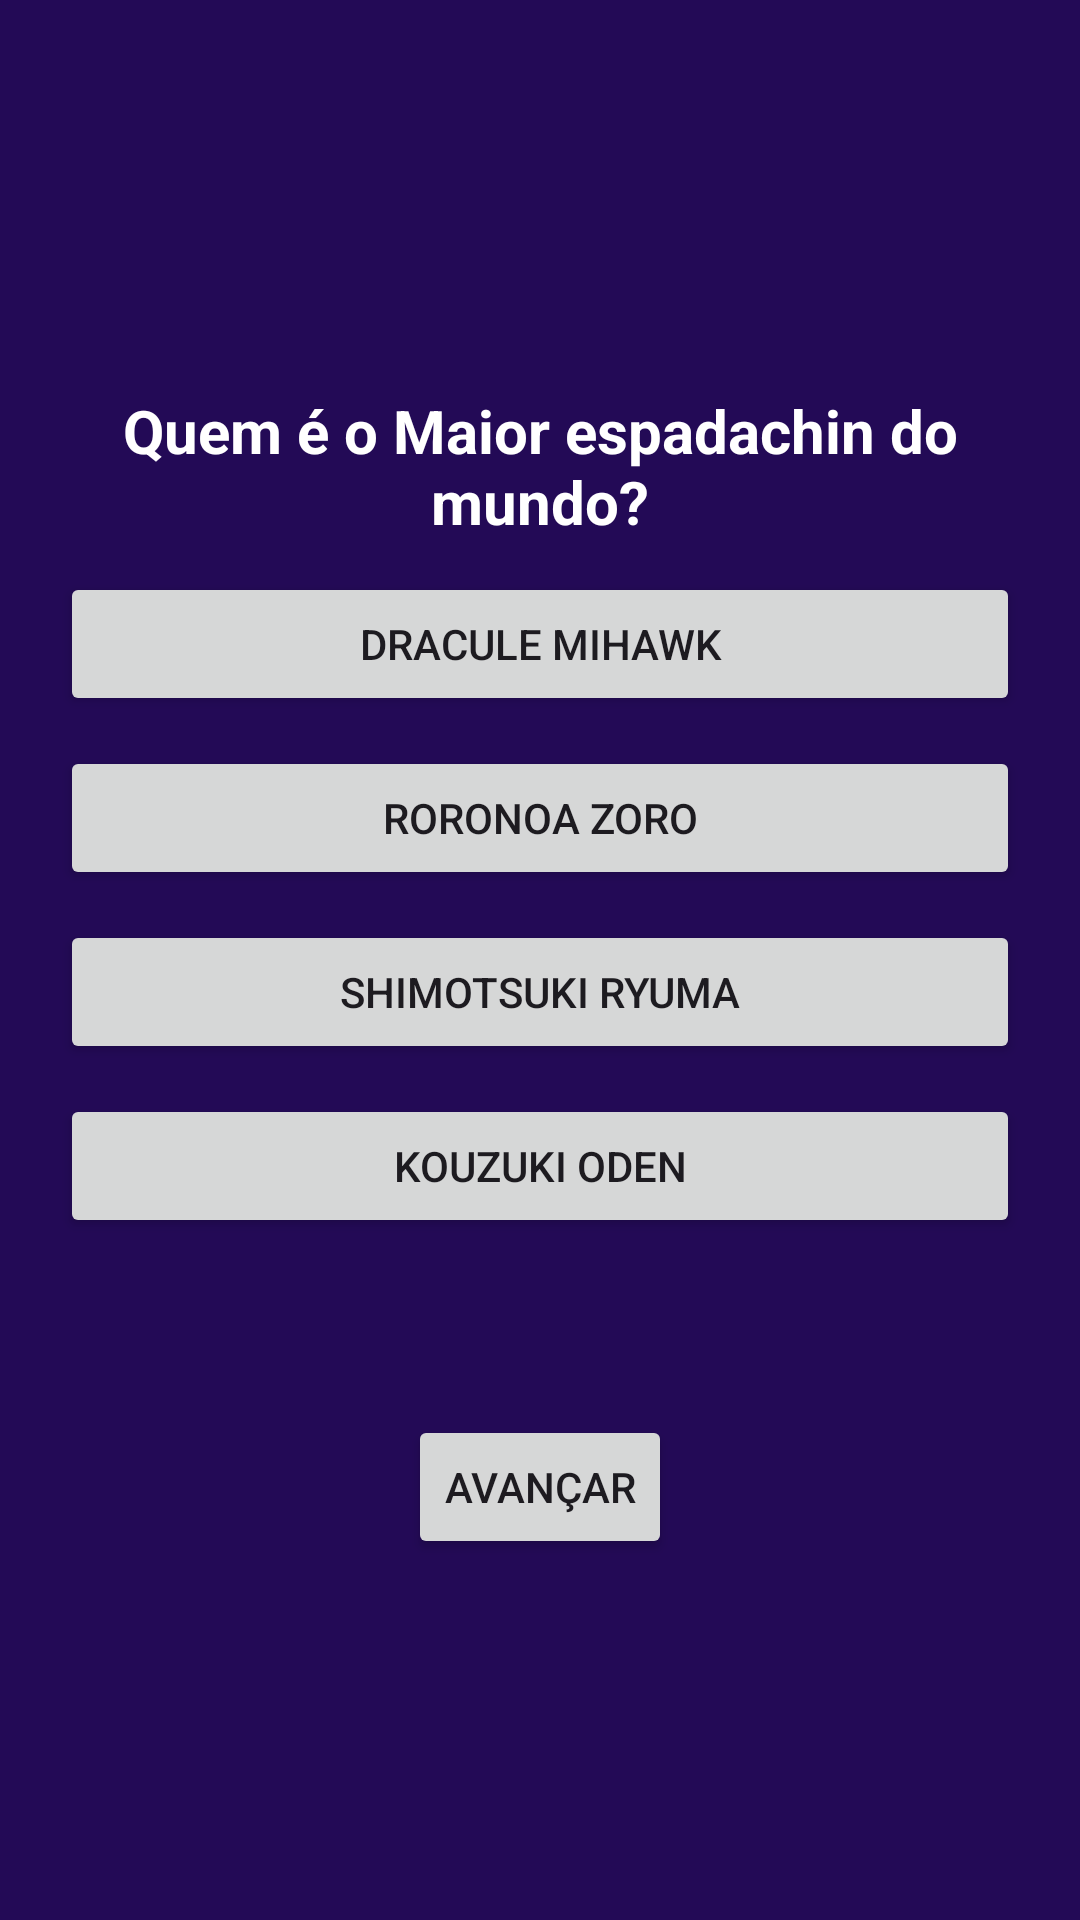

Reconstruct the res/layout file that produces this screen, plus the resources it refers to.
<!-- AndroidManifest.xml: application theme Theme.Aula2910 -->
<!-- res/layout/tela_questao3.xml -->
<?xml version="1.0" encoding="utf-8"?>
<LinearLayout xmlns:android="http://schemas.android.com/apk/res/android"
    android:orientation="vertical"
    android:gravity="center"
    android:background="#230A56"
    android:padding="20dp"
    android:layout_width="match_parent"
    android:layout_height="match_parent">

    <TextView
        android:text="Quem é o Maior espadachin do mundo?"
        android:padding="10dp"
        android:gravity="center"
        android:textStyle="bold"
        android:textSize="20sp"
        android:textColor="#FFFFFF"
        android:layout_width="wrap_content"
        android:layout_height="wrap_content"/>
    <Button
        android:id="@+id/btn_opcao_1"
        android:text="Dracule Mihawk"
        android:layout_marginBottom="10dp"
        android:padding="10dp"
        android:layout_width="match_parent"
        android:layout_height="wrap_content"/>
    <Button
        android:id="@+id/btn_opcao_2"
        android:text="Roronoa Zoro"
        android:layout_marginBottom="10dp"
        android:padding="10dp"
        android:layout_width="match_parent"
        android:layout_height="wrap_content"/>
    <Button
        android:id="@+id/btn_opcao_3"
        android:text="Shimotsuki Ryuma"
        android:layout_marginBottom="10dp"
        android:padding="10dp"
        android:layout_width="match_parent"
        android:layout_height="wrap_content"/>
    <Button
        android:id="@+id/btn_opcao_4"
        android:text="Kouzuki Oden"
        android:layout_marginBottom="10dp"
        android:padding="10dp"
        android:layout_width="match_parent"
        android:layout_height="wrap_content"/>
    <TextView
        android:id="@+id/tv_resultado"
        android:text=""
        android:textColor="#FFFFFF"
        android:paddingTop="20dp"
        android:layout_width="wrap_content"
        android:layout_height="wrap_content"/>
    <Button
        android:id="@+id/btn_avancar"
        android:layout_marginTop="10dp"
        android:text="AVANÇAR"
        android:layout_width="wrap_content"
        android:layout_height="wrap_content"/>

</LinearLayout>
<!-- resources referenced by this layout -->
<resources>
  <style name="Theme.Aula2910" parent="Base.Theme.Aula2910" />
  <style name="Base.Theme.Aula2910" parent="Theme.Material3.DayNight.NoActionBar">
          
          
      </style>
</resources>
